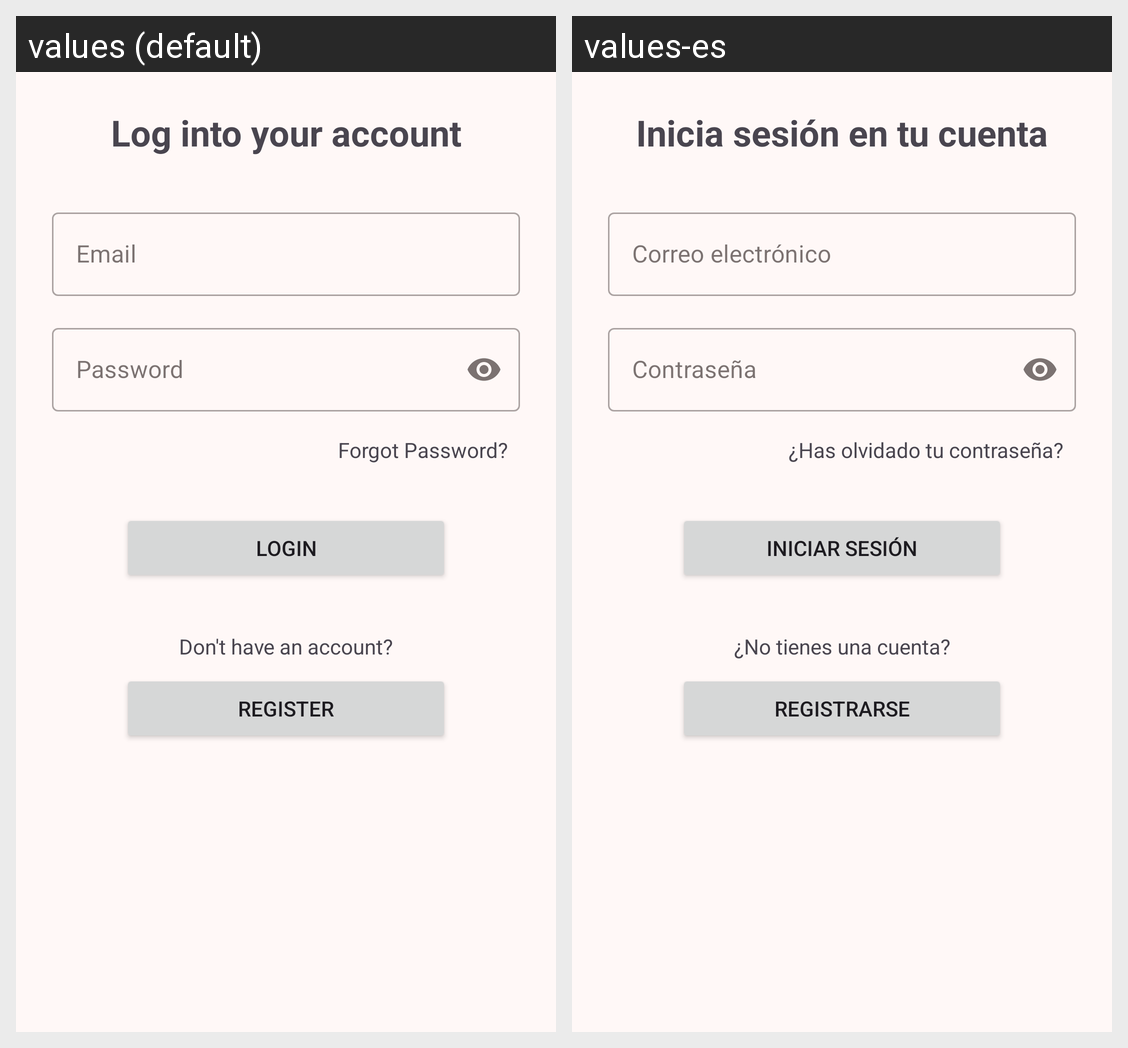

The same Android screen rendered under two of its app's locales, left to right. List the strings drawn on it with the default value and each locale's translation.
Android screen res/layout/fragment_login.xml rendered under 2 locales, left to right: values (default), values-es. Device: Nexus 5 (rendered at 1080×1920; each locale shown at half size, 540×960, under a caption strip naming it); theme Theme.DADMProyecto.
Strings drawn on this screen, with the default value and each locale's value (text and hints the layout hard-codes, and strings that could not be matched under every locale, appear in the picture but are not listed):

loginTitle
  values: Log into your account
  values-es: Inicia sesión en tu cuenta

email
  values: Email
  values-es: Correo electrónico

password
  values: Password
  values-es: Contraseña

forgot_password
  values: Forgot Password?
  values-es: ¿Has olvidado tu contraseña?

login
  values: Login
  values-es: Iniciar sesión

no_account_prompt
  values: Don't have an account?
  values-es: ¿No tienes una cuenta?

register
  values: Register
  values-es: Registrarse
